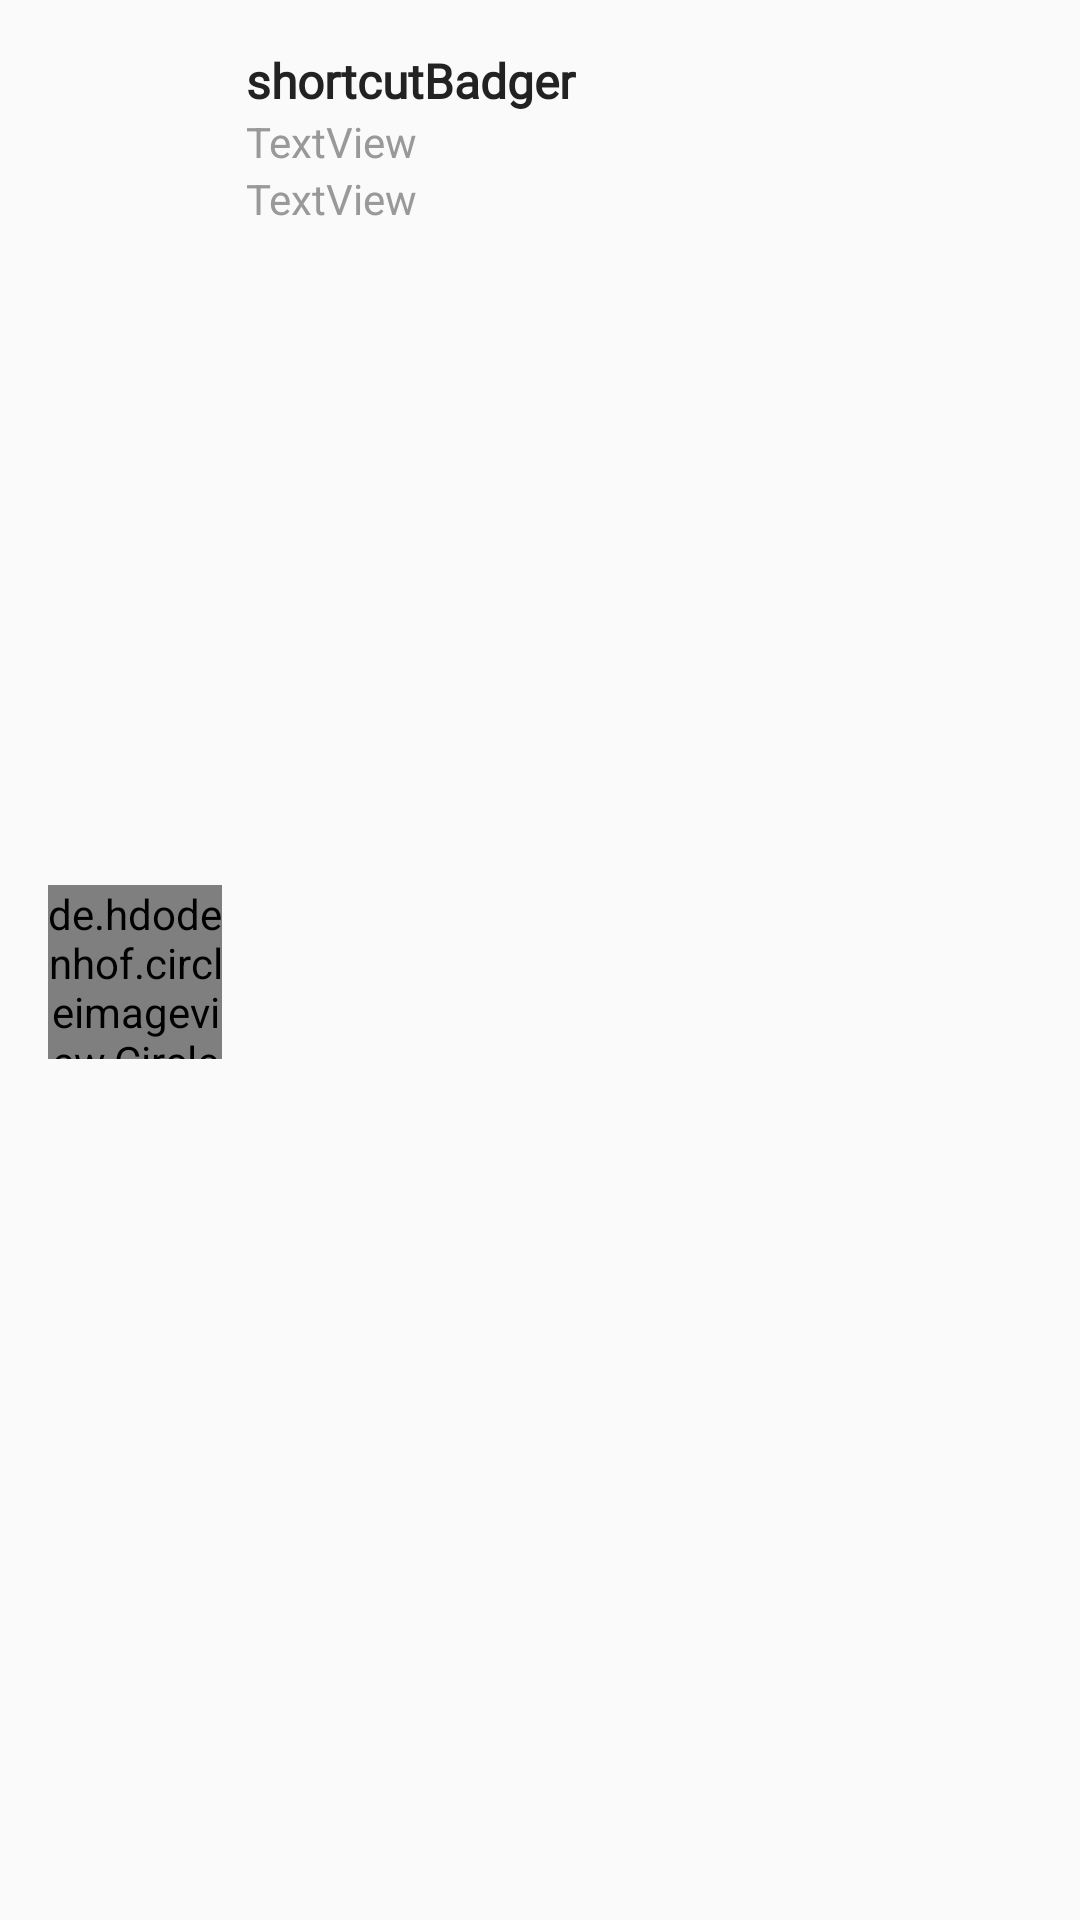

Android layout source for this screen:
<!-- AndroidManifest.xml: application theme AppTheme -->
<!-- res/layout/watchingrepos_list_row_new.xml -->
<?xml version="1.0" encoding="utf-8"?>
<android.support.constraint.ConstraintLayout xmlns:android="http://schemas.android.com/apk/res/android"
    xmlns:app="http://schemas.android.com/apk/res-auto"
    xmlns:tools="http://schemas.android.com/tools"
    android:layout_width="match_parent"
    android:layout_height="wrap_content"
    android:background="?android:attr/selectableItemBackground"
    android:clickable="true"
    android:focusable="true">

    <de.hdodenhof.circleimageview.CircleImageView xmlns:app="http://schemas.android.com/apk/res-auto"
        android:id="@+id/repo_image"
        android:layout_width="58dp"
        android:layout_height="58dp"
        android:layout_marginBottom="8dp"
        android:layout_marginLeft="16dp"
        android:layout_marginStart="16dp"
        android:layout_marginTop="16dp"
        android:transitionName="simple_activity_transition"
        app:civ_border_color="@android:color/background_light"
        app:civ_border_width="2dp"
        app:layout_constraintBottom_toBottomOf="parent"
        app:layout_constraintLeft_toLeftOf="parent"
        app:layout_constraintTop_toTopOf="parent" />

    <TextView
        android:id="@+id/name"
        android:layout_width="0dp"
        android:layout_height="wrap_content"
        android:layout_marginEnd="8dp"
        android:layout_marginStart="8dp"
        android:layout_marginTop="16dp"
        android:autoSizeTextType="uniform"
        android:transitionName="simple_activity_transition1"
        android:ellipsize="end"
        android:fontFamily="@font/aclonica"
        android:lines="1"
        android:text="shortcutBadger"
        android:textColor="@color/colorDesc"
        android:textSize="16sp"
        android:textStyle="bold"
        android:typeface="sans"
        app:layout_constraintEnd_toEndOf="parent"
        app:layout_constraintStart_toEndOf="@+id/repo_image"
        app:layout_constraintTop_toTopOf="parent"
        tools:targetApi="o" />

    <TextView
        android:id="@+id/htmlurl"
        android:layout_width="0dp"
        android:layout_height="wrap_content"
        android:layout_marginEnd="8dp"
        android:layout_marginStart="8dp"
        android:ellipsize="end"
        android:lines="1"
        android:text="TextView"
        android:textColor="@color/colorTeral"
        android:typeface="sans"
        app:layout_constraintEnd_toEndOf="parent"
        app:layout_constraintStart_toEndOf="@+id/repo_image"
        app:layout_constraintTop_toBottomOf="@+id/name" />

    <TextView
        android:id="@+id/description"
        android:layout_width="0dp"
        android:layout_height="wrap_content"
        android:layout_marginEnd="8dp"
        android:layout_marginRight="16dp"
        android:layout_marginStart="8dp"
        android:ellipsize="end"
        android:lines="1"
        android:text="TextView"
        android:textColor="@color/colorTeral"
        android:typeface="sans"
        app:layout_constraintEnd_toEndOf="parent"
        app:layout_constraintRight_toRightOf="parent"
        app:layout_constraintStart_toEndOf="@+id/repo_image"
        app:layout_constraintTop_toBottomOf="@+id/htmlurl" />
</android.support.constraint.ConstraintLayout>
<!-- resources referenced by this layout -->
<resources>
  <color name="colorDesc">#222222</color>
  <color name="colorTeral">#999999</color>
  <style name="AppTheme" parent="Theme.AppCompat.Light.DarkActionBar">
          
          <item name="colorPrimary">@color/colorPrimary</item>
          <item name="colorPrimaryDark">@color/colorPrimaryDark</item>
          <item name="colorAccent">@color/colorAccent</item>
  
      </style>
  <color name="colorPrimary">#3F51B5</color>
  <color name="colorPrimaryDark">#303F9F</color>
  <color name="colorAccent">#FF4081</color>
</resources>
